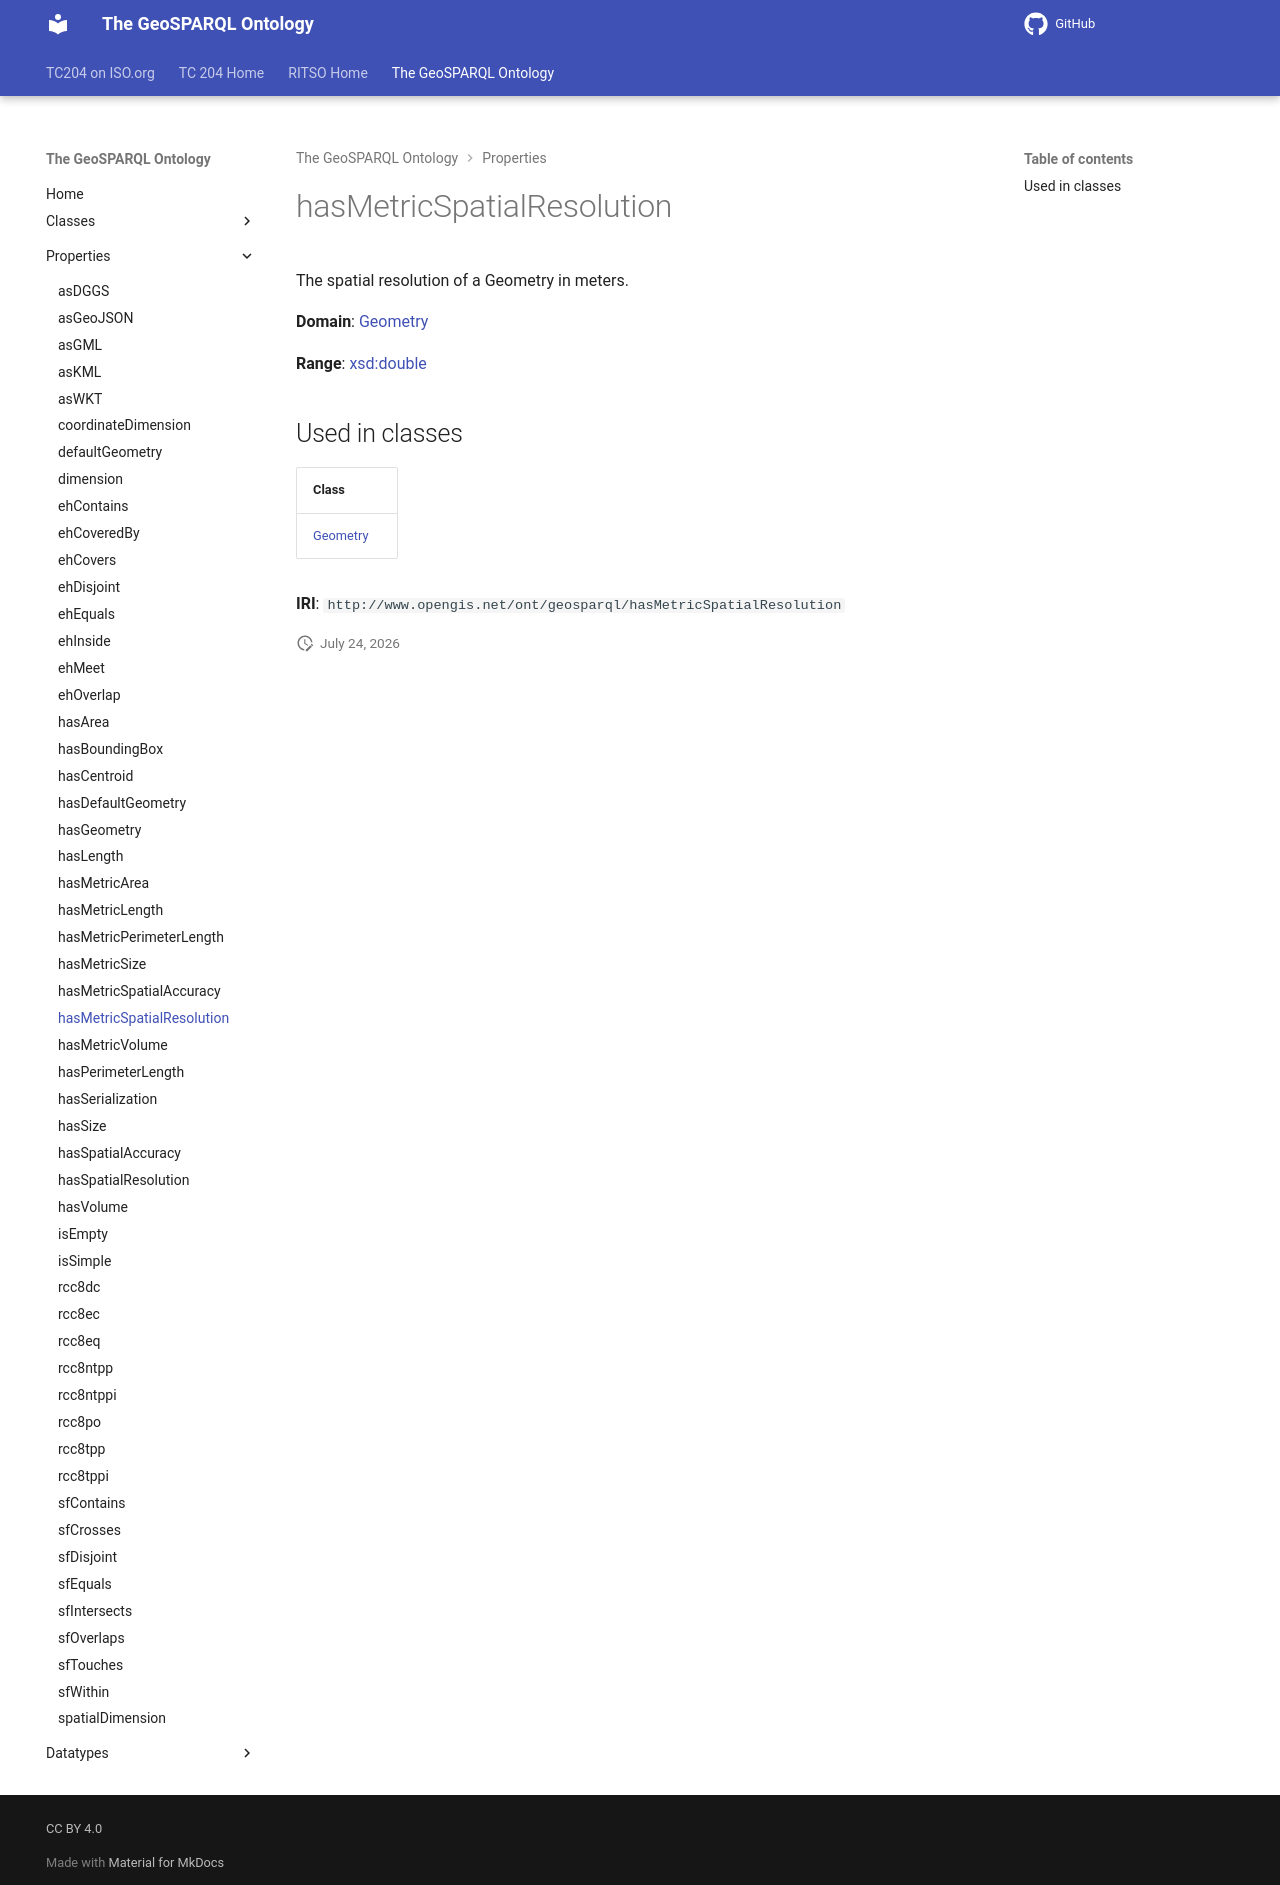

repository: ISO-TC204/ontology-import-geo · page: 2026-07-24_01-59-13/properties/hasMetricSpatialResolution/index.html · generator: mkdocs

# hasMetricSpatialResolution

The spatial resolution of a Geometry in meters.

**Domain**: [Geometry](../classes/Geometry.md)

**Range**: [xsd:double](https://w3id.org/citydata/imported/xsd/double)

## Used in classes

| Class |
|-------|
| [Geometry](../classes/Geometry.md) |

**IRI**: `http://www.opengis.net/ont/geosparql/hasMetricSpatialResolution`
